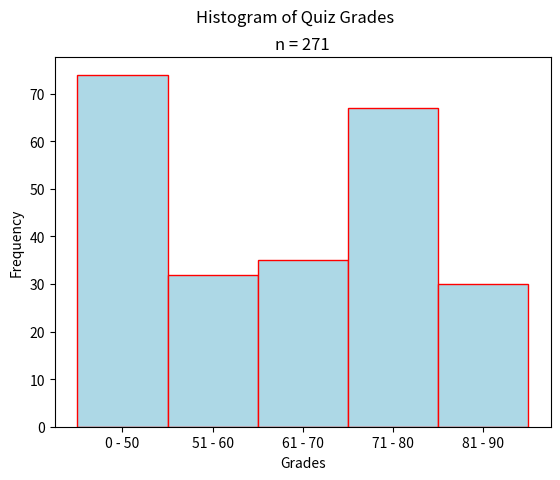

Source code (Python):
"""
Bimodal Histogram
=================
[redacted]
-----------
Some Point In The Distant Past
******************************

This script will generate a histogram for a sample of quiz grades.

.. note:: 

    This script is written to run in a `Continuous Integration Pipeline <https://about.gitlab.com/topics/ci-cd/>`_. It is used to render images for the `AP Stats Bishop Walsh website <https://bishopwalshmath.org>`_. In other words, it is running in an environment without a desktop. Read comments below for more information on running it on your computer. 
"""

##################################################################################
###                           IMPORT LIBRARIES                                 ###
##################################################################################

import matplotlib

## NOTE: How-To: Run This Script On Your Computer
#
# To render the website, I have to use a "headless" backend to generate the images. 
# If you want to run this script on your computer, comment out the following line 
# with the "#" you see appended to each line of this comment:

matplotlib.use('agg')

# And uncomment this line: 

# matplotlib.use('tkagg')

import matplotlib.pyplot as plt
import random as rand

##################################################################################
###                                SCRIPT                                      ###
##################################################################################

# Create New Figures and Axes
fig, axs = plt.subplots()

# Generate Data
# NOTE: You can add the contents of lists together with "+"
data = ( 
    [ 50*rand.random() for _ in range(33) ] + # generate some random F's, 0 - 49
    [ 9*rand.random() + 50 for _ in range(74) ] + # generate some random E's, 50 - 59 
    [ 9*rand.random() + 60 for _ in range(32) ] + # generate some random D's, 60 -69
    [ 9*rand.random() + 70 for _ in range(35) ] + # generate some random C's, 70- 79
    [ 9*rand.random() + 80 for _ in range(67) ] + # generate some random B's, 80 - 89
    [ 10*rand.random() + 90 for _ in range(30) ] # generate some random A's, 90 - 100
)


# Set up classes (bins)
bins = [ 50, 60, 70, 80, 90, 100 ]
bin_labels = [ "0 - 50", "51 - 60", "61 - 70", "71 - 80", "81 - 90", "91 - 100"]
plt.xticks(ticks=bins, labels=bin_labels)

# Label the graph appropriately
plt.suptitle("Histogram of Quiz Grades")
plt.title(f"n = {len(data)}")
axs.set_xlabel("Grades")
axs.set_ylabel("Frequency")

# Generate and output
axs.hist(data, bins=bins, align='left', color="lightblue", ec="red")
plt.show()